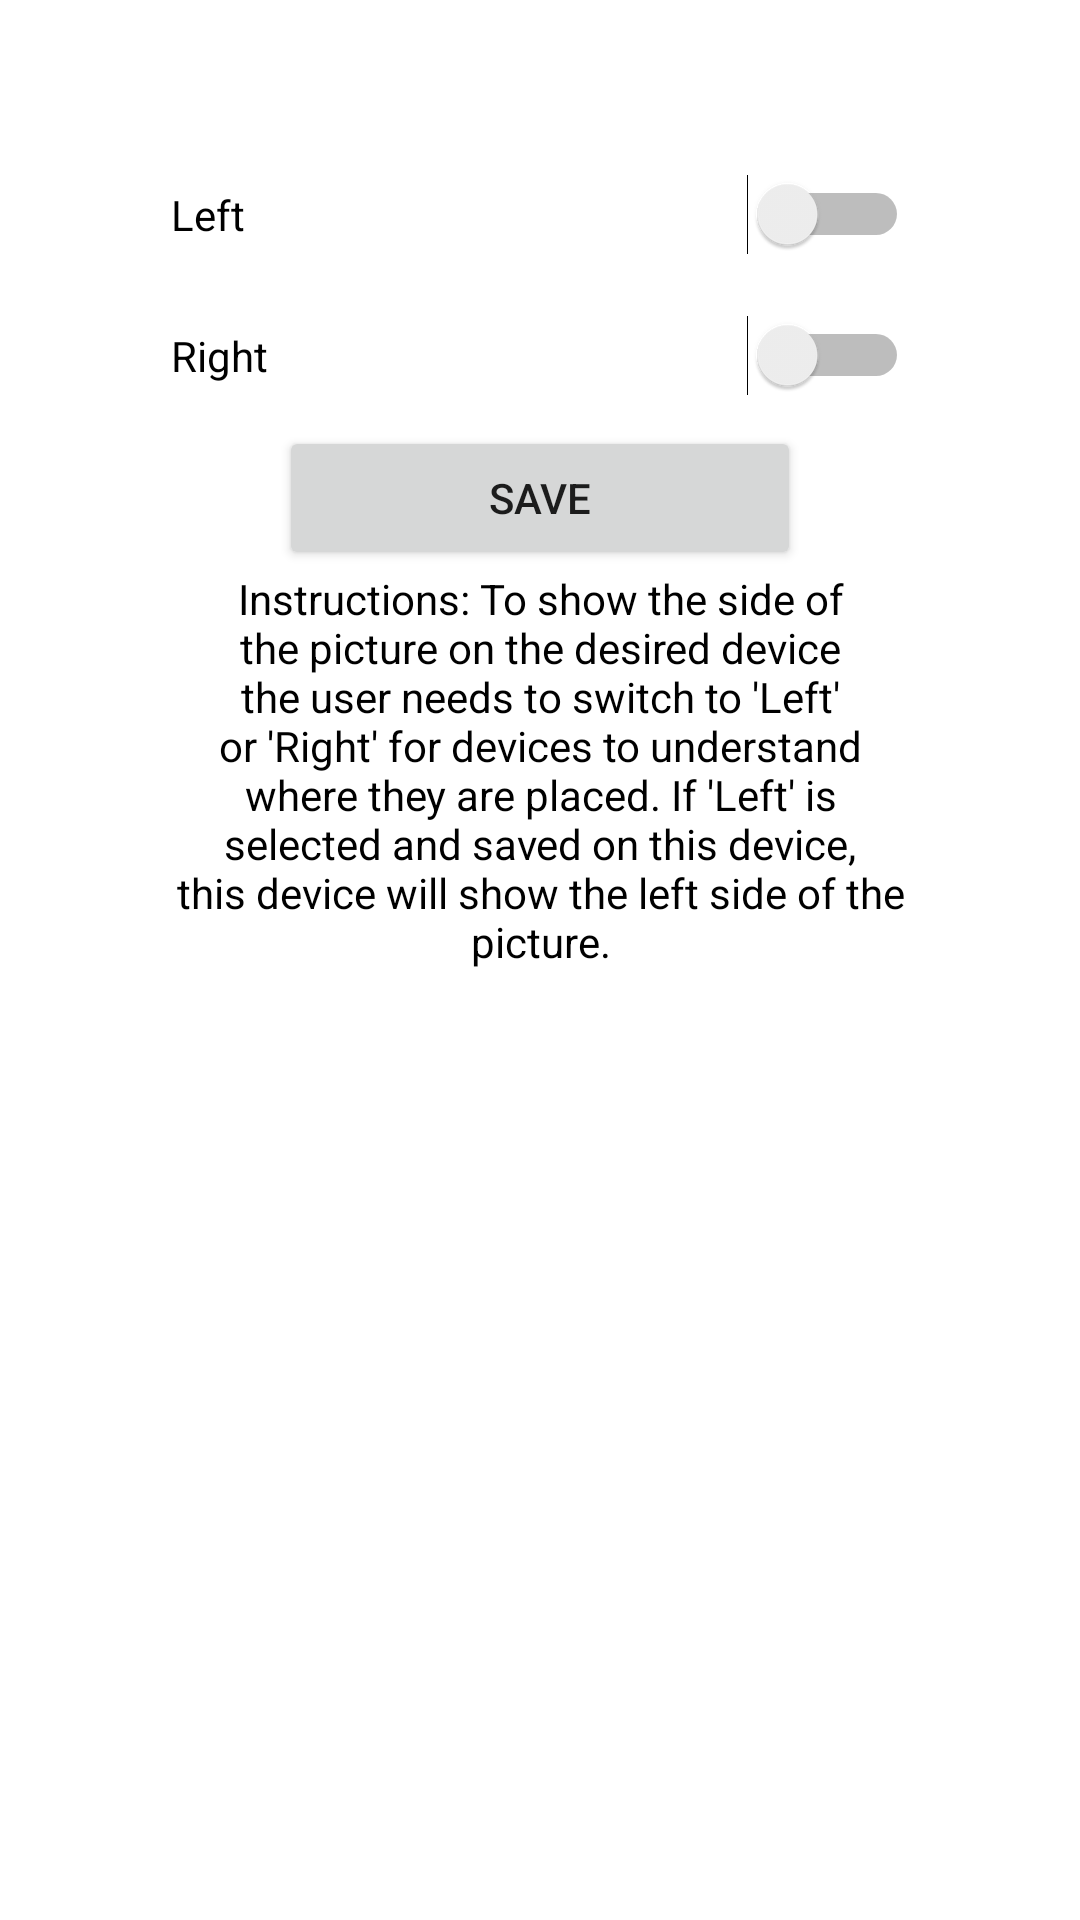

Here is an Android app screen rendered from its layout file. Give the layout XML and the strings, colors and styles it references.
<!-- AndroidManifest.xml: application theme Theme.FinalConnect -->
<!-- res/layout/activity_settings.xml -->
<?xml version="1.0" encoding="utf-8"?>

<androidx.constraintlayout.widget.ConstraintLayout xmlns:android="http://schemas.android.com/apk/res/android"
    xmlns:app="http://schemas.android.com/apk/res-auto"
    xmlns:tools="http://schemas.android.com/tools"
    android:layout_width="match_parent"
    android:layout_height="match_parent">

    <LinearLayout
        android:layout_width="246dp"
        android:layout_height="582dp"
        android:orientation="vertical"
        app:layout_constraintBottom_toBottomOf="parent"
        app:layout_constraintEnd_toEndOf="parent"
        app:layout_constraintStart_toStartOf="parent"
        app:layout_constraintTop_toTopOf="parent">

        <TextView
            android:id="@+id/statusView"
            android:layout_width="match_parent"
            android:layout_height="wrap_content"
            android:textAlignment="center" />

        <Switch
            android:id="@+id/statusSwitch"
            android:layout_width="match_parent"
            android:layout_height="47dp"
            android:text="Left" />

        <Switch
            android:id="@+id/statusSwitch2"
            android:layout_width="match_parent"
            android:layout_height="47dp"
            android:text="Right" />

        <Button
            android:id="@+id/buttonSave"
            android:layout_width="174dp"
            android:layout_height="wrap_content"
            android:layout_gravity="center"
            android:text="Save"
            android:textAlignment="center" />

        <TextView
            android:id="@+id/textView"
            android:layout_width="match_parent"
            android:layout_height="350dp"
            android:text="Instructions: To show the side of the picture on the desired device
                          the user needs to switch to 'Left' or 'Right' for devices to understand
                          where they are placed. If 'Left' is selected and saved on this device,
                          this device will show the left side of the picture."
            android:textAlignment="center"
            android:textAllCaps="false"
            android:textColor="#000000" />

    </LinearLayout>

</androidx.constraintlayout.widget.ConstraintLayout>
<!-- resources referenced by this layout -->
<resources>
  <style name="Theme.FinalConnect" parent="Theme.MaterialComponents.DayNight.DarkActionBar">
          
          <item name="colorPrimary">@color/purple_500</item>
          <item name="colorPrimaryVariant">@color/purple_700</item>
          <item name="colorOnPrimary">@color/white</item>
          
          <item name="colorSecondary">@color/teal_200</item>
          <item name="colorSecondaryVariant">@color/teal_700</item>
          <item name="colorOnSecondary">@color/black</item>
          
          <item name="android:statusBarColor" tools:targetApi="l">?attr/colorPrimaryVariant</item>
          
      </style>
  <!-- not gathered from this repository: default colours our renderer supplied (Android Studio template values) -->
  <color name="purple_500">#FF6200EE</color>
  <color name="purple_700">#FF3700B3</color>
  <color name="teal_200">#FF03DAC5</color>
  <color name="teal_700">#FF018786</color>
  <color name="black">#FF000000</color>
  <color name="white">#FFFFFFFF</color>
</resources>
